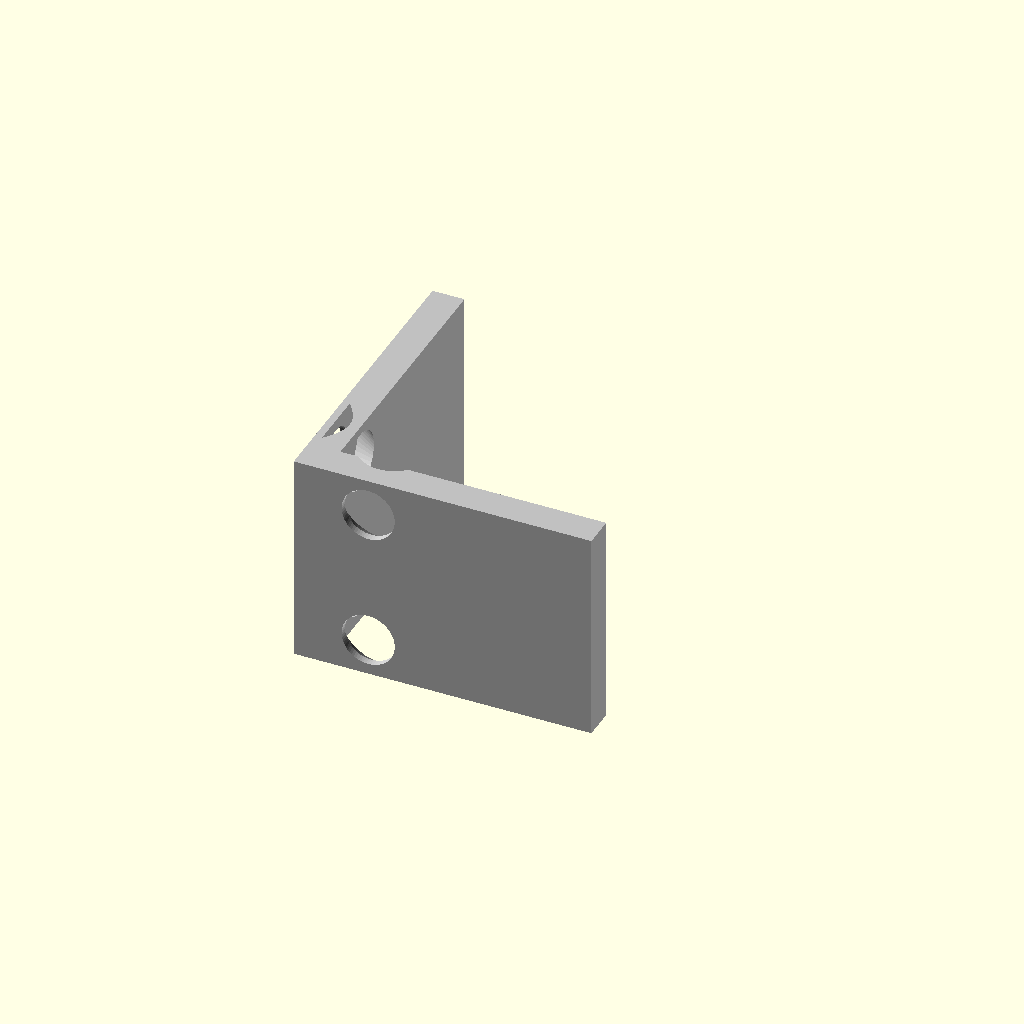
Cell 1 — every parameter at its default value.
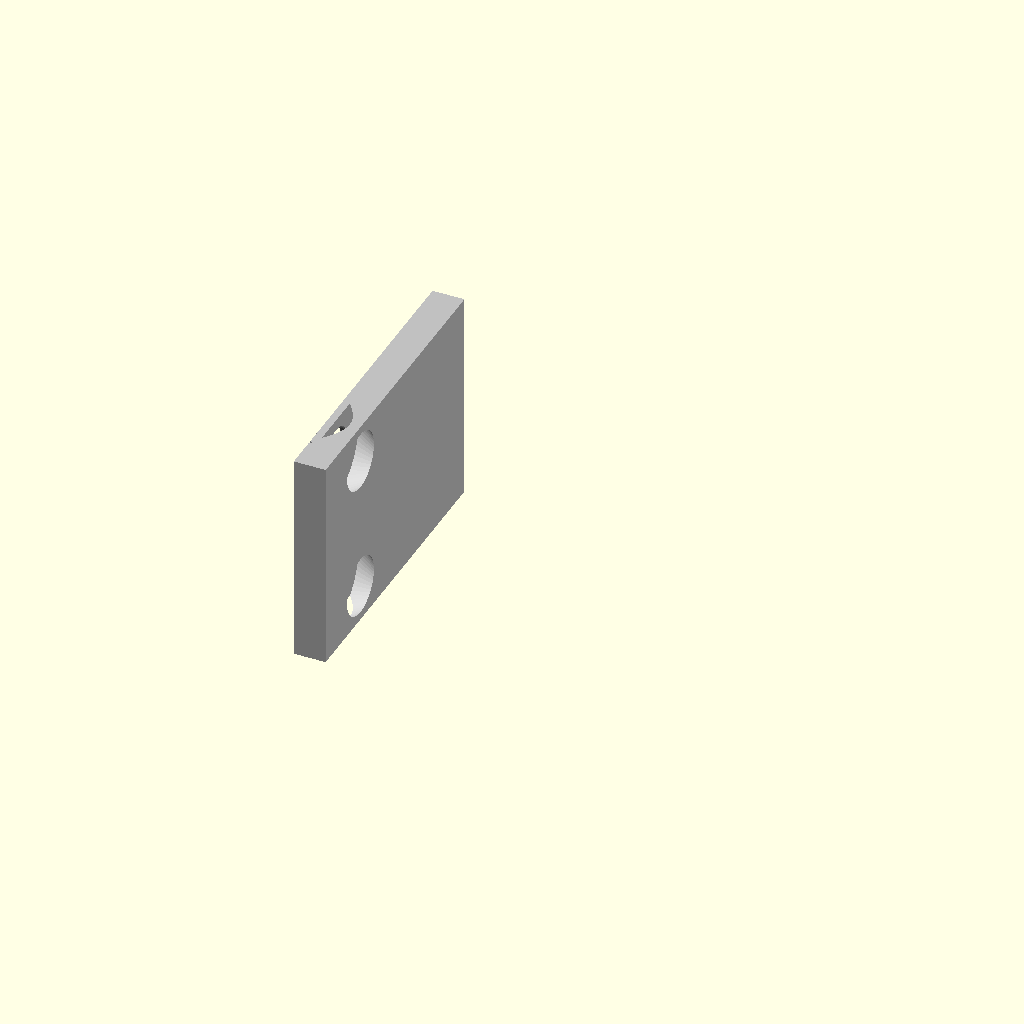
Cell 2 — overall_x set to 1, the other parameters unchanged.
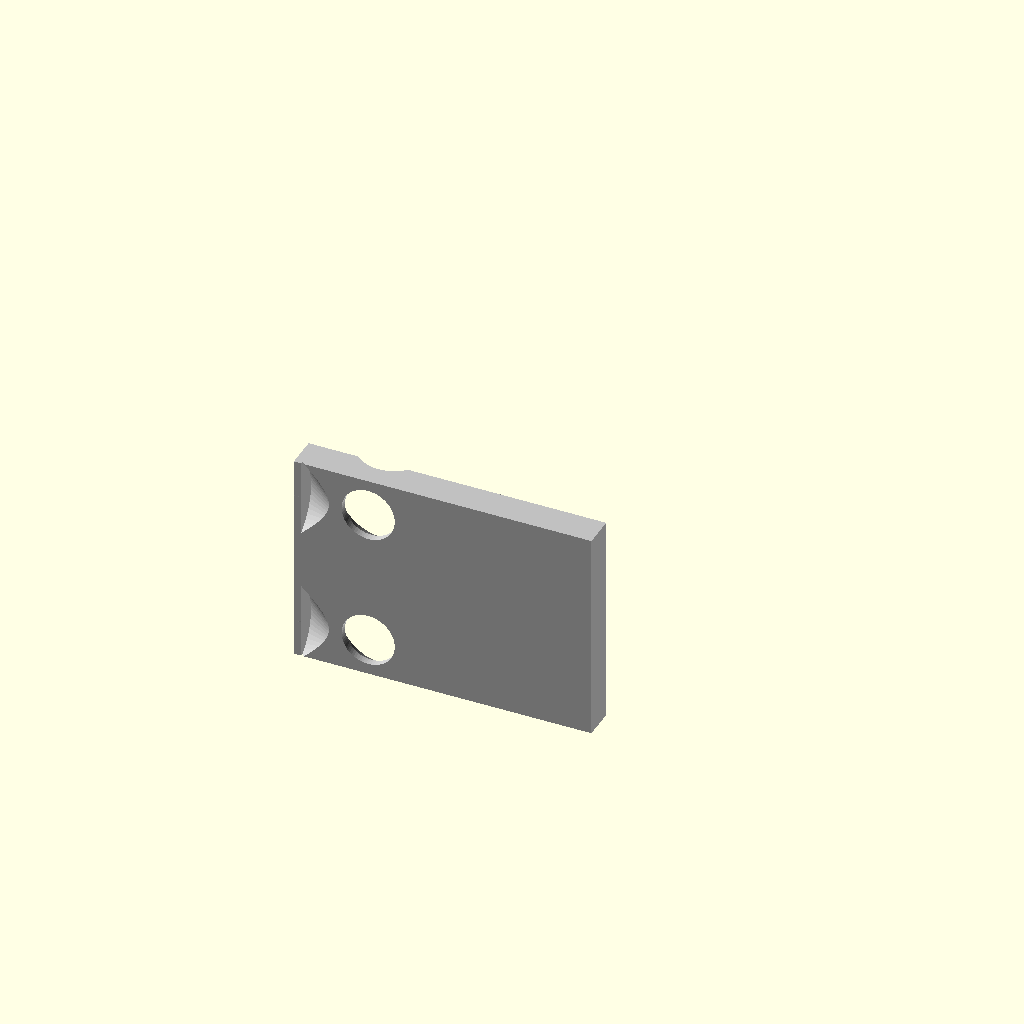
Cell 3: overall_y = 1 (everything else at default).
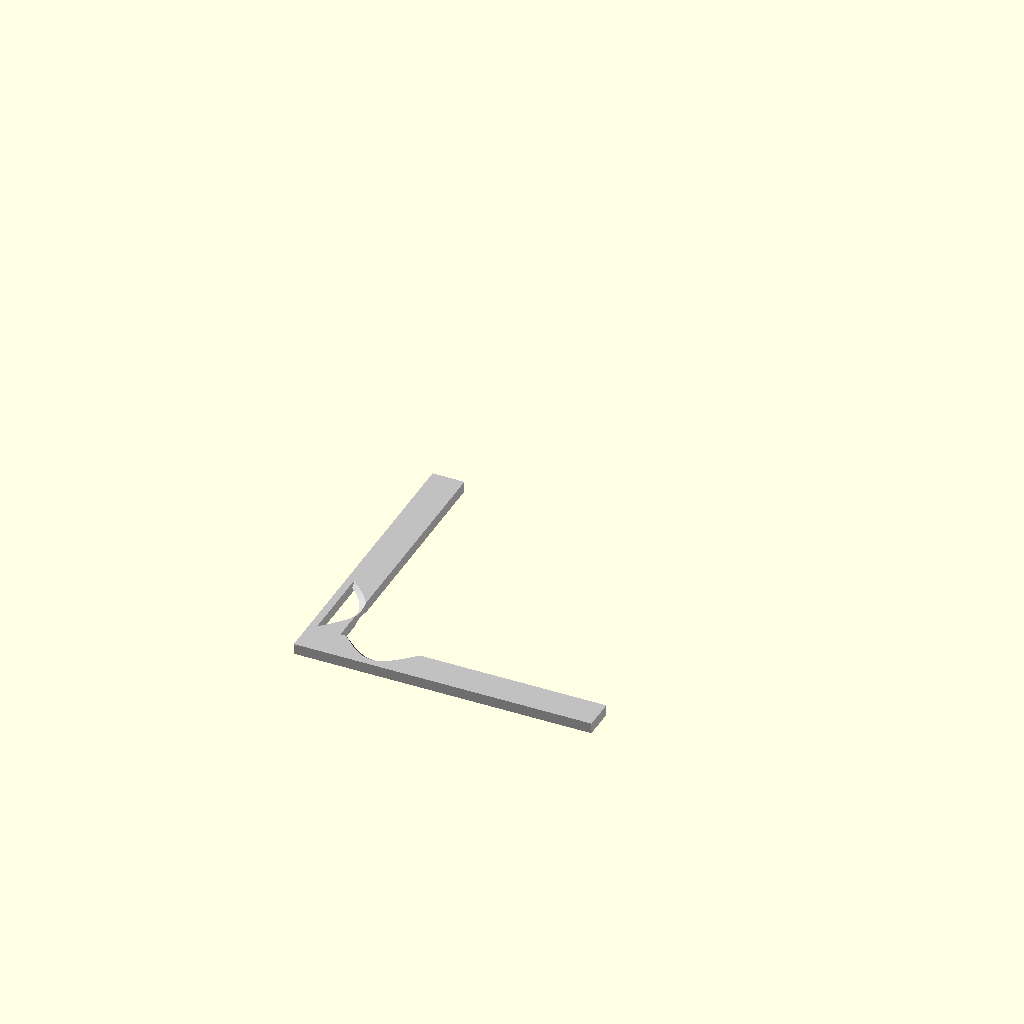
Cell 4: overall_z = 1 (everything else at default).
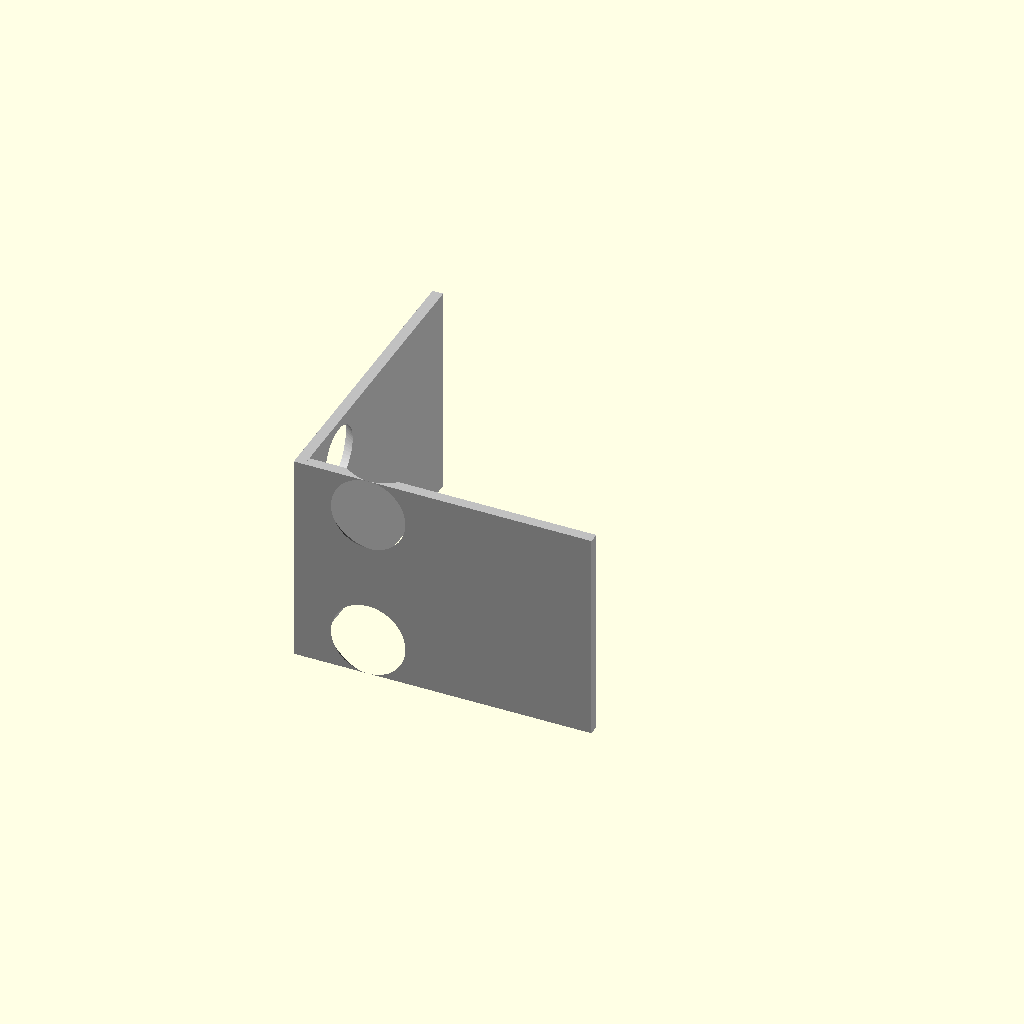
Cell 5 — leg_thk set to 1, the other parameters unchanged.
All cells are drawn from one camera (rotation 55°, 0°, 25°, orthographic, colour scheme Cornfield), so only the parameter changes between them.
The OpenSCAD source (results/nopscadlib/ablations/no_retrieval/scad/extrusion_bracket__E20_corner_bracket.scad):
// Clean connected extrusion L-bracket sized [28,28,20]

overall_x = 28; //[14:56:1]
overall_y = 28; //[14:56:1]
overall_z = 20; //[10:40:1]

leg_thk = 3;    //[2:6:1]

hole_d = 5;     //[3:10:1]
hole_edge_offset = 7; //[4:14:1]
hole_spacing = 14;    //[8:28:1]

csk_d = 9;      //[6:18:1]
csk_depth = 2;  //[1:5:1]

inner_relief_r = 4; //[2:10:1]
eps = 0.02;
overlap = 0.6;  //[0.5:2:0.5]

$fn = 64;

function clamp(v, lo, hi) = v < lo ? lo : (v > hi ? hi : v);

// Hole placement (kept inside faces)
hole_x = clamp(hole_edge_offset, hole_d/2 + 1, overall_x - hole_d/2 - 1);
hole_y = clamp(hole_edge_offset, hole_d/2 + 1, overall_y - hole_d/2 - 1);
hole_z_off = clamp(hole_spacing/2, 0, overall_z/2 - (hole_d/2 + 1));

// Body: union of two legs (no coplanar overlaps that cause artifacts)
module bracket_body() {
    union() {
        // Leg A: along +X, thickness in Y
        translate([overall_x/2, leg_thk/2, overall_z/2])
            cube([overall_x, leg_thk, overall_z], center=true);

        // Leg B: along +Y, thickness in X
        translate([leg_thk/2, overall_y/2, overall_z/2])
            cube([leg_thk, overall_y, overall_z], center=true);
    }
}

// Inner relief: quarter-cylinder removed at inside corner.
// Use intersection with a cube to make it a true quarter-cylinder (prevents stray fragments).
module inner_relief() {
    translate([leg_thk, leg_thk, overall_z/2])
        intersection() {
            cylinder(r=inner_relief_r, h=overall_z + 2*(overlap + eps), center=true);
            translate([inner_relief_r/2, inner_relief_r/2, 0])
                cube([inner_relief_r, inner_relief_r, overall_z + 2*(overlap + eps)], center=true);
        }
}

module holes_leg_a() {
    // Through holes normal to Y (through thickness of leg A)
    for (zv = [-hole_z_off, hole_z_off]) {
        translate([hole_x, leg_thk/2, overall_z/2 + zv])
            rotate([90, 0, 0])
                cylinder(d=hole_d, h=leg_thk + 2*(overlap + eps), center=true);

        // Countersink from outer face (Y = leg_thk)
        translate([hole_x, leg_thk - csk_depth/2, overall_z/2 + zv])
            rotate([90, 0, 0])
                cylinder(d1=csk_d, d2=hole_d, h=csk_depth + (overlap + eps), center=true);
    }
}

module holes_leg_b() {
    // Through holes normal to X (through thickness of leg B)
    for (zv = [-hole_z_off, hole_z_off]) {
        translate([leg_thk/2, hole_y, overall_z/2 + zv])
            rotate([0, 90, 0])
                cylinder(d=hole_d, h=leg_thk + 2*(overlap + eps), center=true);

        // Countersink from outer face (X = leg_thk)
        translate([leg_thk - csk_depth/2, hole_y, overall_z/2 + zv])
            rotate([0, 90, 0])
                cylinder(d1=csk_d, d2=hole_d, h=csk_depth + (overlap + eps), center=true);
    }
}

module all_cuts() {
    union() {
        inner_relief();
        holes_leg_a();
        holes_leg_b();
    }
}

module final_bracket() {
    difference() {
        bracket_body();
        all_cuts();
    }
}

color("Silver") final_bracket();
Parameter table extracted from the source (name, type, default, range or options):
overall_x: number, default 28, range 1 to 14, step 56
overall_y: number, default 28, range 1 to 14, step 56
overall_z: number, default 20, range 1 to 10, step 40
leg_thk: number, default 3, range 1 to 2, step 6
hole_d: number, default 5, range 1 to 3, step 10
hole_edge_offset: number, default 7, range 1 to 4, step 14
hole_spacing: number, default 14, range 1 to 8, step 28
csk_d: number, default 9, range 1 to 6, step 18
csk_depth: number, default 2, range 1 to 1, step 5
inner_relief_r: number, default 4, range 1 to 2, step 10
eps: number, default 0.02
overlap: number, default 0.6, range 0.5 to 0.5, step 2
